Labelled photos from "MTARSI 2.v2i.folder", an image-classification folder in syedsami424/Image_Processing. The possible labels are: A-10 Thunderbolt, airliner, B-1 Lancer, B-2 Spirit, B-52 Stratofortress, B-57 Canberra, business jet, C-130 Hercules, C-135 Stratolifter, C-17 Globemaster, C-5 Galaxy, E-2 Hawkeye, E-3 Sentry, EA-6B Prowler, F-15 Eagle, F-16 Falcon, F-18 Hornet, F-22 Raptor, F 35 JSF, F-4 Phantom, King Air, P-3 Orion, RC-135 Rivet Joint, small planes, Tu-160 Tupolev White Swan, UTA Fokker 50 utility transport.

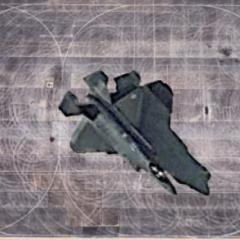
Label: F 35 JSF

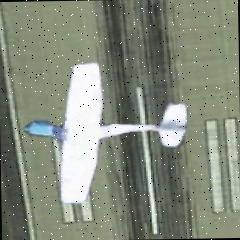
Label: small planes

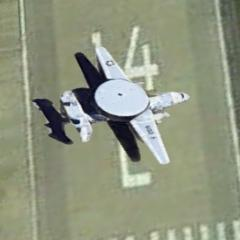
Label: E-2 Hawkeye

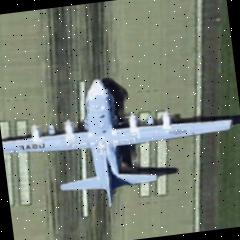
Label: C-130 Hercules

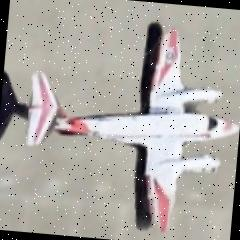
Label: King Air

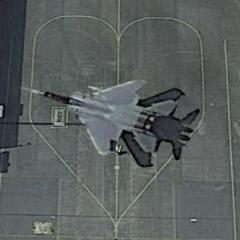
Label: F-15 Eagle
